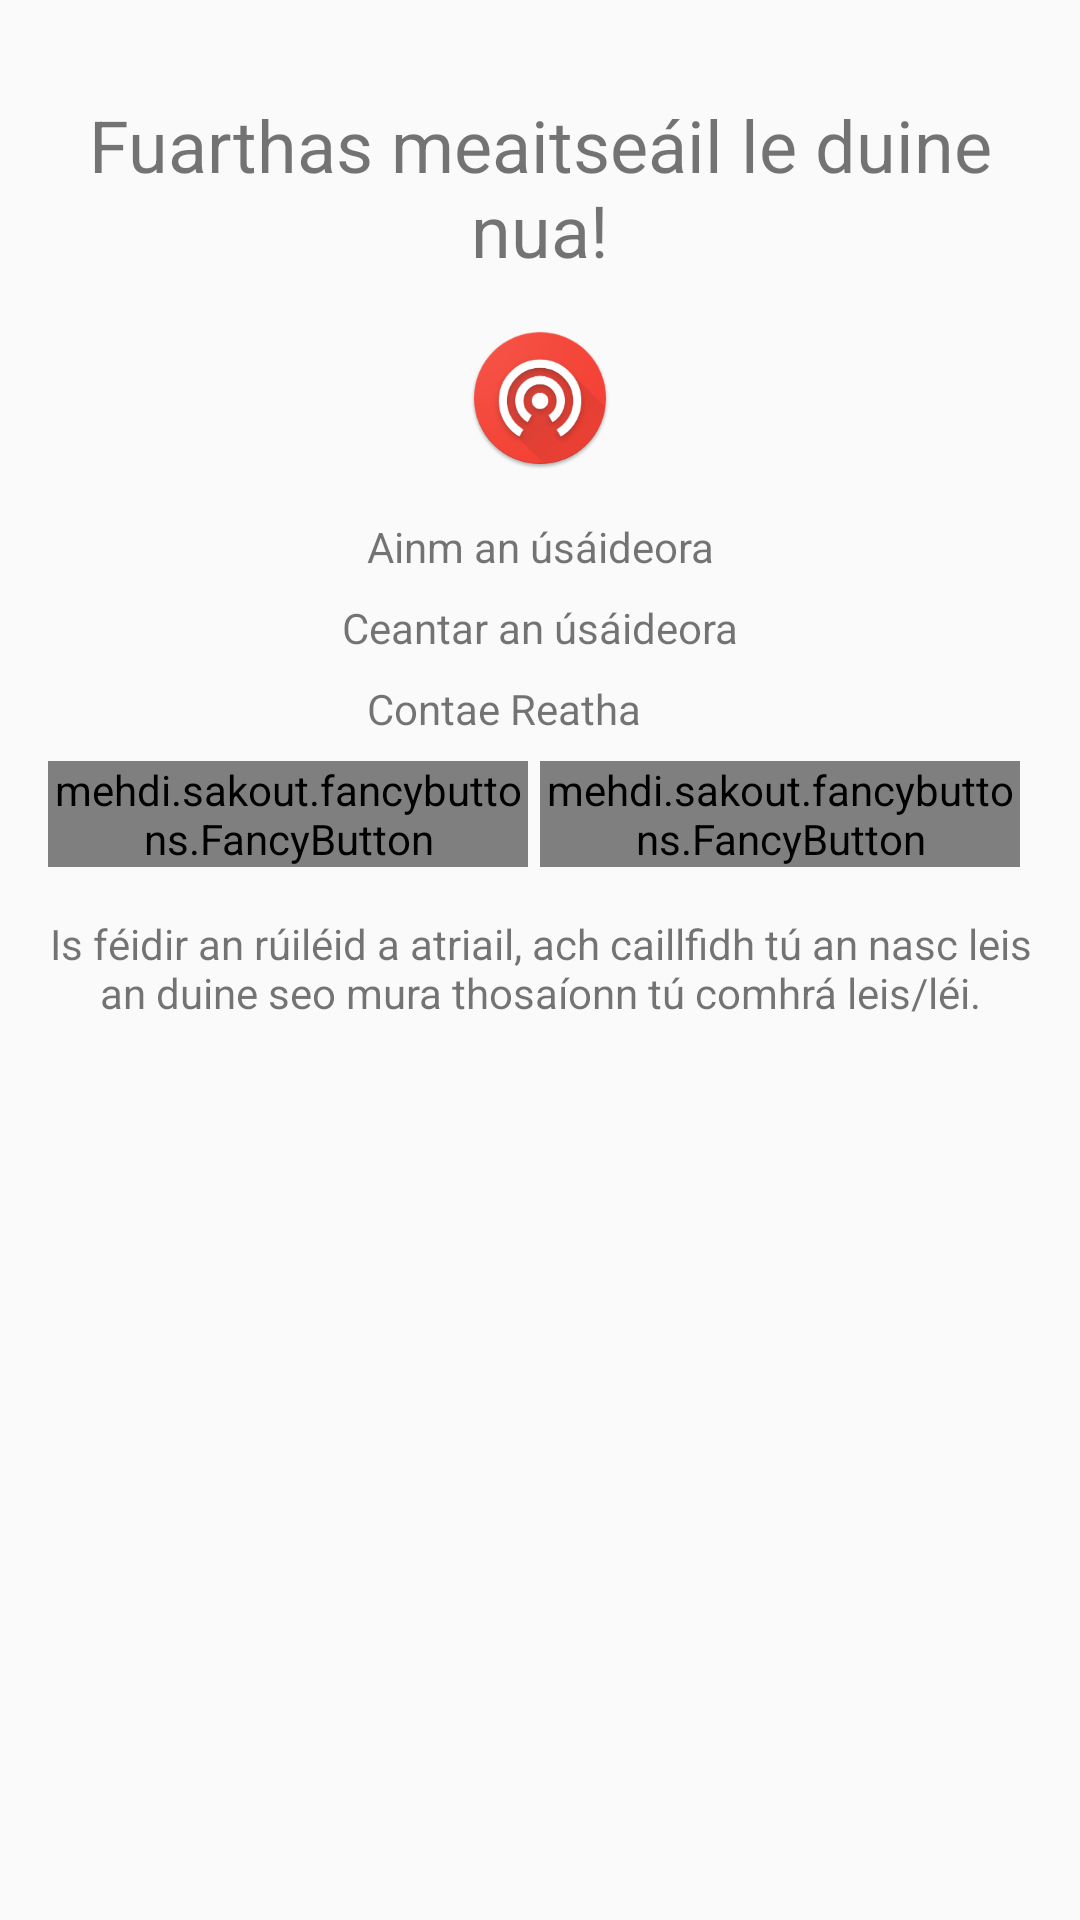

Write the Android layout XML for this screen, with the resource values it uses.
<!-- AndroidManifest.xml: application theme AppTheme -->
<!-- res/layout/roulette_outcome_frag.xml -->
<?xml version="1.0" encoding="utf-8"?>
<RelativeLayout xmlns:android="http://schemas.android.com/apk/res/android"
    xmlns:app="http://schemas.android.com/tools"
    xmlns:fancy="http://schemas.android.com/apk/res-auto"
    android:layout_width="match_parent"
    android:layout_height="match_parent"
    android:layout_marginTop="?attr/actionBarSize"
    android:orientation="vertical">

    <TextView
        android:id="@+id/match_notification_text"
        android:layout_width="match_parent"
        android:layout_height="wrap_content"
        android:layout_marginLeft="16dp"
        android:layout_marginRight="16dp"
        android:layout_marginTop="32dp"
        android:fontFamily=""
        android:gravity="center_horizontal"
        android:text="Fuarthas meaitseáil le duine nua!"
        android:textSize="24sp" />

    <ImageView
        android:id="@+id/roulette_partner_profile_pic"
        android:layout_width="wrap_content"
        android:layout_height="wrap_content"
        android:layout_below="@+id/match_notification_text"
        android:layout_centerInParent="true"
        android:layout_marginTop="16dp"
        android:adjustViewBounds="true"
        android:minHeight="192dp"
        android:minWidth="192dp"
        android:src="@mipmap/ic_launcher" />

    <TextView
        android:id="@+id/name_text_roulette"
        android:layout_width="match_parent"
        android:layout_height="wrap_content"
        android:layout_below="@+id/roulette_partner_profile_pic"
        android:layout_marginLeft="16dp"
        android:layout_marginRight="16dp"
        android:layout_marginTop="16dp"
        android:gravity="center_horizontal"
        android:text="Ainm an úsáideora" />

    <TextView
        android:id="@+id/locality_text_roulette"
        android:layout_width="match_parent"
        android:layout_height="wrap_content"
        android:layout_below="@+id/name_text_roulette"
        android:layout_marginLeft="16dp"
        android:layout_marginRight="16dp"
        android:layout_marginTop="8dp"
        android:gravity="center_horizontal"
        android:text="Ceantar an úsáideora" />


    <RelativeLayout
        android:id="@+id/layout_county_text_roulette"
        android:layout_width="match_parent"
        android:layout_height="wrap_content"
        android:layout_below="@+id/locality_text_roulette"
        android:layout_marginLeft="16dp"
        android:layout_marginRight="16dp"
        android:layout_marginTop="8dp"
        android:gravity="center_horizontal">

        <TextView
            android:id="@+id/county_text_roulette"
            android:layout_width="wrap_content"
            android:layout_height="wrap_content"
            android:text="Contae Reatha" />

        <ImageView
            android:id="@+id/county_flag_roulette"
            android:layout_width="16dp"
            android:layout_height="16dp"
            android:layout_marginStart="8dp"
            android:layout_toEndOf="@id/county_text_roulette"
            app:srcCompat="@drawable/cill_dara" />
    </RelativeLayout>

    <LinearLayout
        android:id="@+id/roulette_outcome_actions"
        android:layout_width="match_parent"
        android:layout_height="wrap_content"
        android:layout_below="@+id/layout_county_text_roulette"
        android:layout_centerHorizontal="true"
        android:layout_marginLeft="16dp"
        android:layout_marginRight="16dp"
        android:layout_marginTop="8dp">

        <mehdi.sakout.fancybuttons.FancyButton
            android:id="@+id/back_to_roulette_btn"
            android:layout_width="0dp"
            android:layout_height="wrap_content"
            android:layout_marginRight="4dp"
            android:layout_weight="0.5"
            android:text="Déan rúiléid"
            fancy:fb_borderColor="@color/colorPrimary"
            fancy:fb_borderWidth="1dp"
            fancy:fb_defaultColor="@color/colorPrimary"
            fancy:fb_focusColor="@color/colorPrimaryDark"
            fancy:fb_ghost="true"
            fancy:fb_radius="32dp"
            fancy:fb_textColor="@color/colorPrimary" />

        <mehdi.sakout.fancybuttons.FancyButton
            android:id="@+id/start_conversation_btn"
            android:layout_width="0dp"
            android:layout_height="wrap_content"
            android:layout_marginRight="4dp"
            android:layout_weight="0.5"
            android:text="Tosaigh comhrá"
            fancy:fb_borderColor="@color/green500"
            fancy:fb_borderWidth="1dp"
            fancy:fb_defaultColor="@color/green500"
            fancy:fb_focusColor="@color/green700"
            fancy:fb_ghost="true"
            fancy:fb_radius="32dp"
            fancy:fb_textColor="@color/green500" />
    </LinearLayout>

    <TextView
        android:id="@+id/match_loss_warning_if_no_chat"
        android:layout_width="match_parent"
        android:layout_height="wrap_content"
        android:layout_below="@+id/roulette_outcome_actions"
        android:layout_marginLeft="16dp"
        android:layout_marginRight="16dp"
        android:layout_marginTop="16dp"
        android:gravity="center_horizontal"
        android:text="Is féidir an rúiléid a atriail, ach caillfidh tú an nasc leis an duine seo mura thosaíonn tú comhrá leis/léi." />
</RelativeLayout>
<!-- resources referenced by this layout -->
<resources>
  <color name="colorPrimary">@color/amber500</color>
  <color name="colorPrimaryDark">@color/amber700</color>
  <color name="green500">#4CAF50</color>
  <color name="green700">#388E3C</color>
  <!-- mipmap ic_launcher: png bitmap (mipmap-hdpi, 7609 bytes) -->
  <style name="AppTheme" parent="Theme.AppCompat.Light.DarkActionBar">
          <item name="colorPrimary">@color/colorPrimary</item>
          <item name="colorPrimaryDark">@color/colorPrimaryDark</item>
          <item name="colorAccent">@color/colorAccent</item>
          <item name="android:navigationBarColor">@color/colorPrimaryDark</item>
      </style>
  <color name="amber500">#FFC107</color>
  <color name="amber700">#FFA000</color>
  <color name="colorAccent">@color/white</color>
  <color name="white">#fff</color>
</resources>
